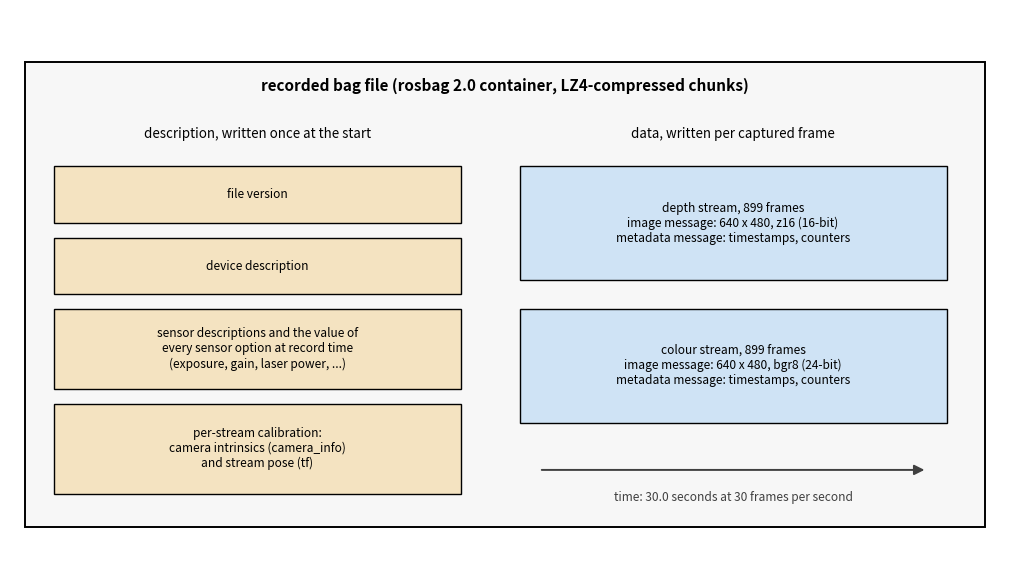

Write Python code to recreate this figure. (Note: this script raises an exception after producing the figure.)
"""Figure D.1: structure of the recorded session file, drawn as blocks.

Everything shown was read from the evaluation recording itself
(Video/recording_20260224_083945.bag): rosbag 2.0 magic, LZ4 chunk
compression, the topic tree (file version, device info, per-sensor info +
options, per-stream camera_info and tf, per-frame image data + metadata),
899 frames per stream, 30.0 s, 640x480 z16/bgr8 at 30 fps.
"""
import matplotlib
matplotlib.use("Agg")
import matplotlib.pyplot as plt
from matplotlib.patches import FancyArrowPatch, Rectangle

OUT = "/home/luo/Desktop/New_SandBox/writing/v5/figures/"

fig, ax = plt.subplots(figsize=(10.2, 5.8))
ax.set_xlim(0, 10.2)
ax.set_ylim(0, 5.8)
ax.axis("off")

# outer container
ax.add_patch(Rectangle((0.15, 0.35), 9.9, 4.9, facecolor="#f7f7f7",
                       edgecolor="black", lw=1.4))
ax.text(5.1, 4.95, "recorded bag file (rosbag 2.0 container, LZ4-compressed chunks)",
        ha="center", fontsize=11, fontweight="bold")

def block(x, y, w, h, lines, fc, fs=8.6):
    ax.add_patch(Rectangle((x, y), w, h, facecolor=fc, edgecolor="black", lw=1.0))
    ax.text(x + w / 2, y + h / 2, "\n".join(lines), ha="center", va="center", fontsize=fs)

# ---- left half: one-time description, written at the start ---------------
ax.text(2.55, 4.45, "description, written once at the start",
        ha="center", fontsize=9.6, style="italic")
C1 = "#f4e3c1"
block(0.45, 3.55, 4.2, 0.6, ["file version"], C1)
block(0.45, 2.80, 4.2, 0.6, ["device description"], C1)
block(0.45, 1.80, 4.2, 0.85, ["sensor descriptions and the value of",
                              "every sensor option at record time",
                              "(exposure, gain, laser power, ...)"], C1)
block(0.45, 0.70, 4.2, 0.95, ["per-stream calibration:",
                              "camera intrinsics (camera_info)",
                              "and stream pose (tf)"], C1)

# ---- right half: per-frame messages --------------------------------------
ax.text(7.45, 4.45, "data, written per captured frame",
        ha="center", fontsize=9.6, style="italic")
C2 = "#cfe3f5"
block(5.25, 2.95, 4.4, 1.2, ["depth stream, 899 frames",
                             "image message: 640 x 480, z16 (16-bit)",
                             "metadata message: timestamps, counters"], C2)
block(5.25, 1.45, 4.4, 1.2, ["colour stream, 899 frames",
                             "image message: 640 x 480, bgr8 (24-bit)",
                             "metadata message: timestamps, counters"], C2)
ax.add_patch(FancyArrowPatch((5.45, 0.95), (9.45, 0.95), arrowstyle="-|>",
                             mutation_scale=15, lw=1.4, color="0.25"))
ax.text(7.45, 0.62, "time: 30.0 seconds at 30 frames per second",
        ha="center", fontsize=8.6, color="0.25")

plt.tight_layout()
plt.savefig(OUT + "appD_fig_bag.png", dpi=150, bbox_inches="tight")
print("saved", OUT + "appD_fig_bag.png")
